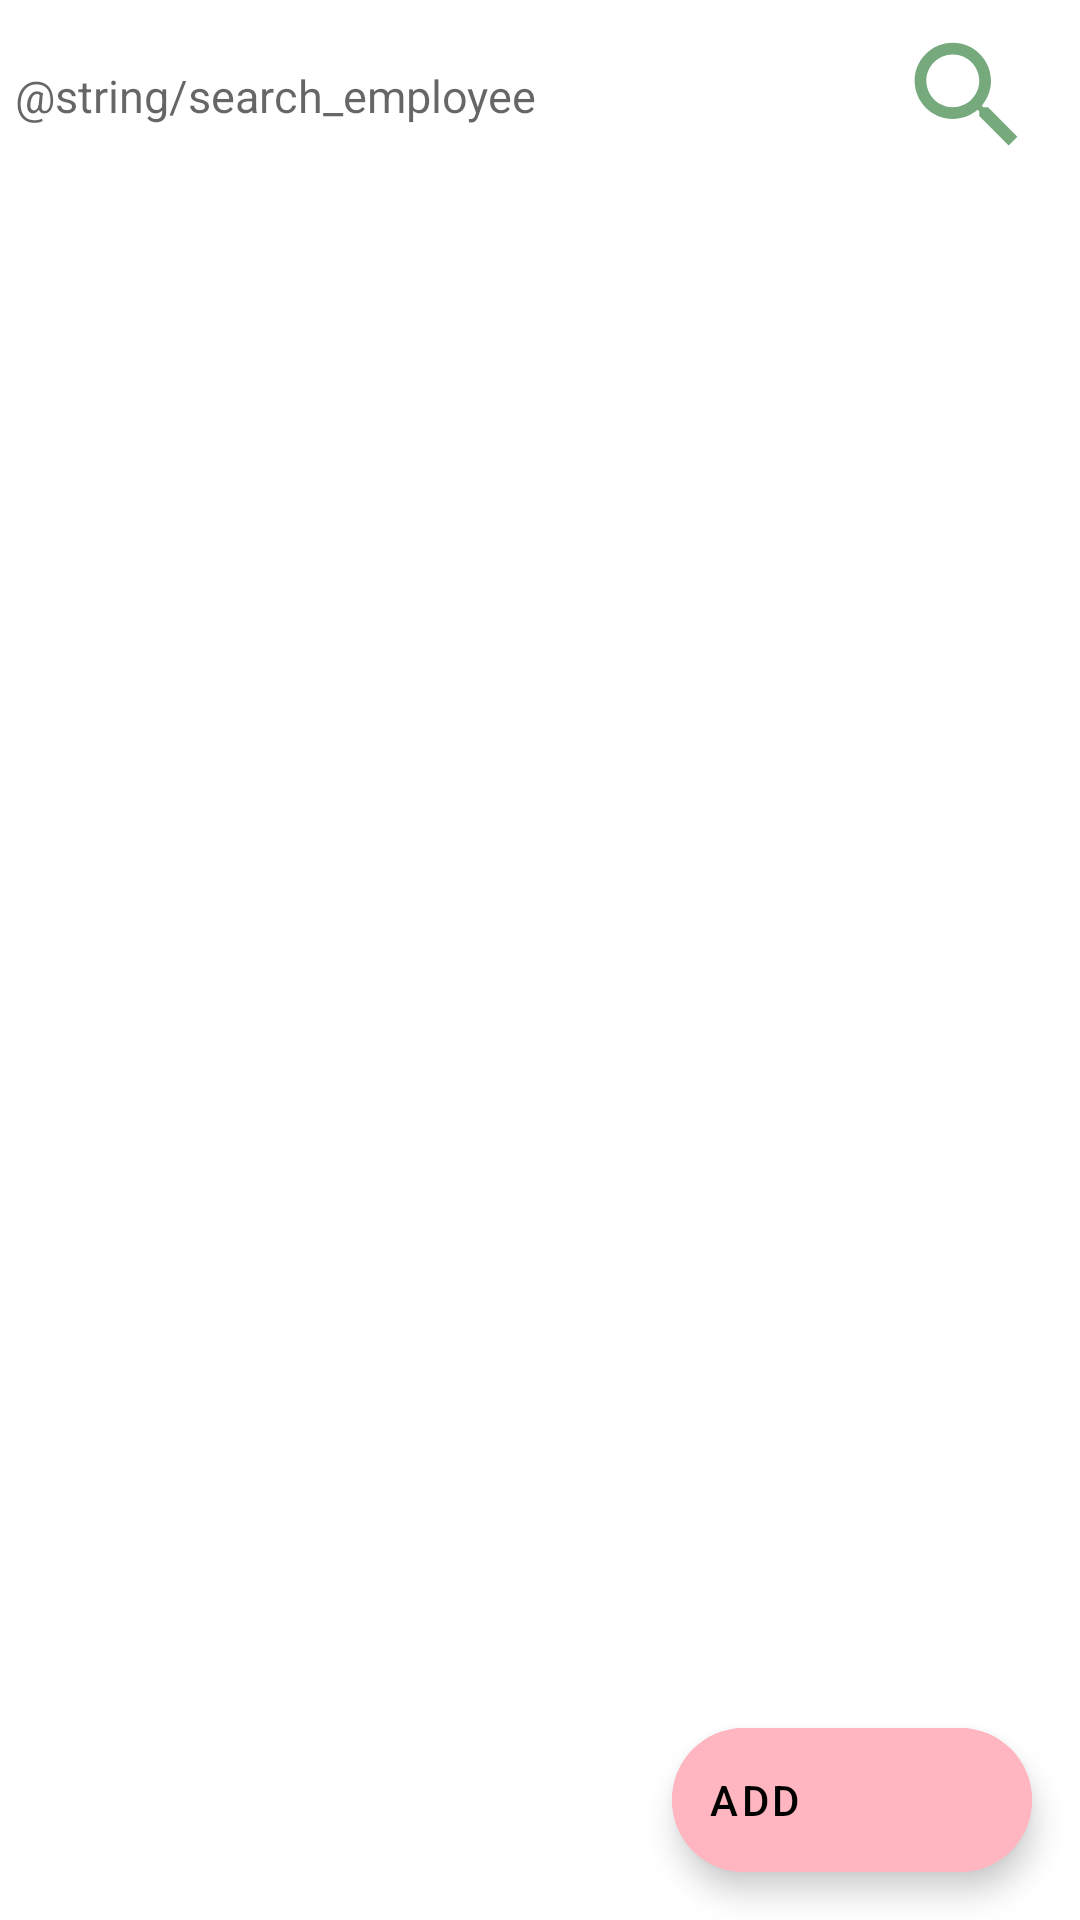

Here is an Android app screen rendered from its layout file. Give the layout XML and the strings, colors and styles it references.
<!-- AndroidManifest.xml: application theme Theme.NewEmployee -->
<!-- res/layout/test2.xml -->
<?xml version="1.0" encoding="utf-8"?>
<LinearLayout xmlns:android="http://schemas.android.com/apk/res/android"
    xmlns:app="http://schemas.android.com/apk/res-auto"
    xmlns:tools="http://schemas.android.com/tools"
    android:layout_width="match_parent"
    android:layout_height="match_parent"

    android:orientation="vertical"
    android:weightSum="5">

    <LinearLayout
        android:layout_width="match_parent"
        android:layout_height="0dp"
        android:layout_weight="0.50"
        android:orientation="horizontal"
        >

        <LinearLayout
            android:layout_width="match_parent"
            android:layout_height="match_parent"
            android:orientation="horizontal"
            android:weightSum="4"
            android:layout_margin="5dp"
            >


            <EditText
                android:id="@+id/search_editText"
                android:layout_width="0dp"
                android:layout_height="wrap_content"
                android:layout_weight="3.50"
                android:hint="@string/search_employee"
                android:textSize="15sp"
                android:layout_gravity="center"
                />

            <ImageView
                android:id="@+id/search_btn"
                android:layout_width="wrap_content"
                android:layout_height="47dp"
                android:layout_weight="0.50"
                android:layout_gravity="center"
                android:src="@drawable/baseline_search_24" />

        </LinearLayout>



    </LinearLayout>


    <LinearLayout
        android:layout_width="match_parent"
        android:layout_height="0dp"
        android:layout_weight="4.50"
        android:orientation="horizontal">

        <FrameLayout
            android:layout_width="match_parent"
            android:layout_height="match_parent">

            <androidx.recyclerview.widget.RecyclerView
                android:id="@+id/employee_RV"
                android:layout_width="match_parent"
                android:layout_height="match_parent"
                tools:listitem="@layout/list_item"
                android:scrollbars="vertical"
                />

            <com.google.android.material.floatingactionbutton.ExtendedFloatingActionButton
                android:id="@+id/add_btn"
                android:layout_width="wrap_content"
                android:layout_height="wrap_content"
                android:layout_gravity="end|bottom"
                android:layout_margin="16dp"
                android:backgroundTint="@color/LightPink"
                android:text="Add"
                app:icon="@drawable/ic_baseline_add_circle_outline_24" />
        </FrameLayout>



    </LinearLayout>








</LinearLayout>
<!-- res/layout/list_item.xml (included above) -->
<?xml version="1.0" encoding="utf-8"?>
<LinearLayout xmlns:android="http://schemas.android.com/apk/res/android"
    android:layout_width="match_parent"
    android:layout_height="wrap_content"
    xmlns:app="http://schemas.android.com/apk/res-auto"
    android:orientation="horizontal">

    <androidx.cardview.widget.CardView
        android:layout_width="match_parent"
        android:layout_height="wrap_content"
        app:cardCornerRadius="20dp"
        app:cardElevation="15dp"
        app:cardMaxElevation="15dp"
        android:layout_margin="8dp">


        <LinearLayout
            android:layout_width="match_parent"
            android:layout_height="wrap_content"
            android:orientation="horizontal">
            <ImageView
                android:id="@+id/profile_image"
                android:layout_width="100dp"
                android:layout_height="100dp"
                android:src="@drawable/baseline_image_24" />

            <LinearLayout
                android:layout_width="match_parent"
                android:layout_height="match_parent"
                android:orientation="vertical">

                <TextView
                    android:id="@+id/Emp_Name"
                    android:layout_width="wrap_content"
                    android:layout_height="wrap_content"
                    android:text="Ashish Kumar"
                    android:textStyle="bold"
                    android:textSize="18sp"
                    android:layout_marginTop="10dp"
                    />

                <TextView
                    android:id="@+id/Emp_Designation"
                    android:layout_width="wrap_content"
                    android:layout_height="wrap_content"
                    android:text="Manager"
                    android:textStyle="bold"
                    android:textSize="18sp"
                    android:layout_marginTop="10dp"
                    />

                <LinearLayout
                    android:layout_width="match_parent"
                    android:layout_height="wrap_content"
                    android:weightSum="2">

                    <TextView
                        android:id="@+id/Emp_Age"
                        android:layout_width="0dp"
                        android:layout_height="wrap_content"
                        android:text="Age"
                        android:textSize="18sp"
                        android:layout_marginTop="5dp"
                        android:layout_weight="1"
                        />

                    <TextView
                        android:id="@+id/Emp_Gender"
                        android:layout_width="0dp"
                        android:layout_height="wrap_content"
                        android:text="Male"
                        android:textSize="18sp"
                        android:layout_weight="1"
                        android:layout_marginTop="5dp"
                        />


                </LinearLayout>


            </LinearLayout>


        </LinearLayout>
    </androidx.cardview.widget.CardView>






</LinearLayout>
<!-- resources referenced by this layout -->
<resources>
  <color name="LightPink">#FFB6C1</color>
  <!-- drawable baseline_image_24 (drawable) -->
  <vector android:height="100dp" android:tint="#76AA7D"
      android:viewportHeight="24" android:viewportWidth="24"
      android:width="100dp" xmlns:android="http://schemas.android.com/apk/res/android">
      <path android:fillColor="@android:color/white" android:pathData="M21,19V5c0,-1.1 -0.9,-2 -2,-2H5c-1.1,0 -2,0.9 -2,2v14c0,1.1 0.9,2 2,2h14c1.1,0 2,-0.9 2,-2zM8.5,13.5l2.5,3.01L14.5,12l4.5,6H5l3.5,-4.5z"/>
  </vector>
  <!-- drawable baseline_search_24 (drawable) -->
  <vector android:height="24dp" android:tint="#76AA7D"
      android:viewportHeight="24" android:viewportWidth="24"
      android:width="24dp" xmlns:android="http://schemas.android.com/apk/res/android">
      <path android:fillColor="@android:color/white" android:pathData="M15.5,14h-0.79l-0.28,-0.27C15.41,12.59 16,11.11 16,9.5 16,5.91 13.09,3 9.5,3S3,5.91 3,9.5 5.91,16 9.5,16c1.61,0 3.09,-0.59 4.23,-1.57l0.27,0.28v0.79l5,4.99L20.49,19l-4.99,-5zM9.5,14C7.01,14 5,11.99 5,9.5S7.01,5 9.5,5 14,7.01 14,9.5 11.99,14 9.5,14z"/>
  </vector>
  <style name="Theme.NewEmployee" parent="Theme.MaterialComponents.DayNight.NoActionBar">
          
          <item name="colorPrimary">@color/purple_500</item>
          <item name="colorPrimaryVariant">@color/purple_700</item>
          <item name="colorOnPrimary">@color/white</item>
          
          <item name="colorSecondary">@color/teal_200</item>
          <item name="colorSecondaryVariant">@color/teal_700</item>
          <item name="colorOnSecondary">@color/black</item>
          
          <item name="android:statusBarColor">?attr/colorPrimaryVariant</item>
          
          <item name="editTextStyle">@style/Widget.MaterialComponents.TextInputLayout.OutlinedBox.Dense</item>
      </style>
  <color name="purple_500">#FF6200EE</color>
  <color name="purple_700">#FF3700B3</color>
  <color name="white">#FFFFFFFF</color>
  <color name="teal_200">#FF03DAC5</color>
  <color name="teal_700">#FF018786</color>
  <color name="black">#FF000000</color>
</resources>
